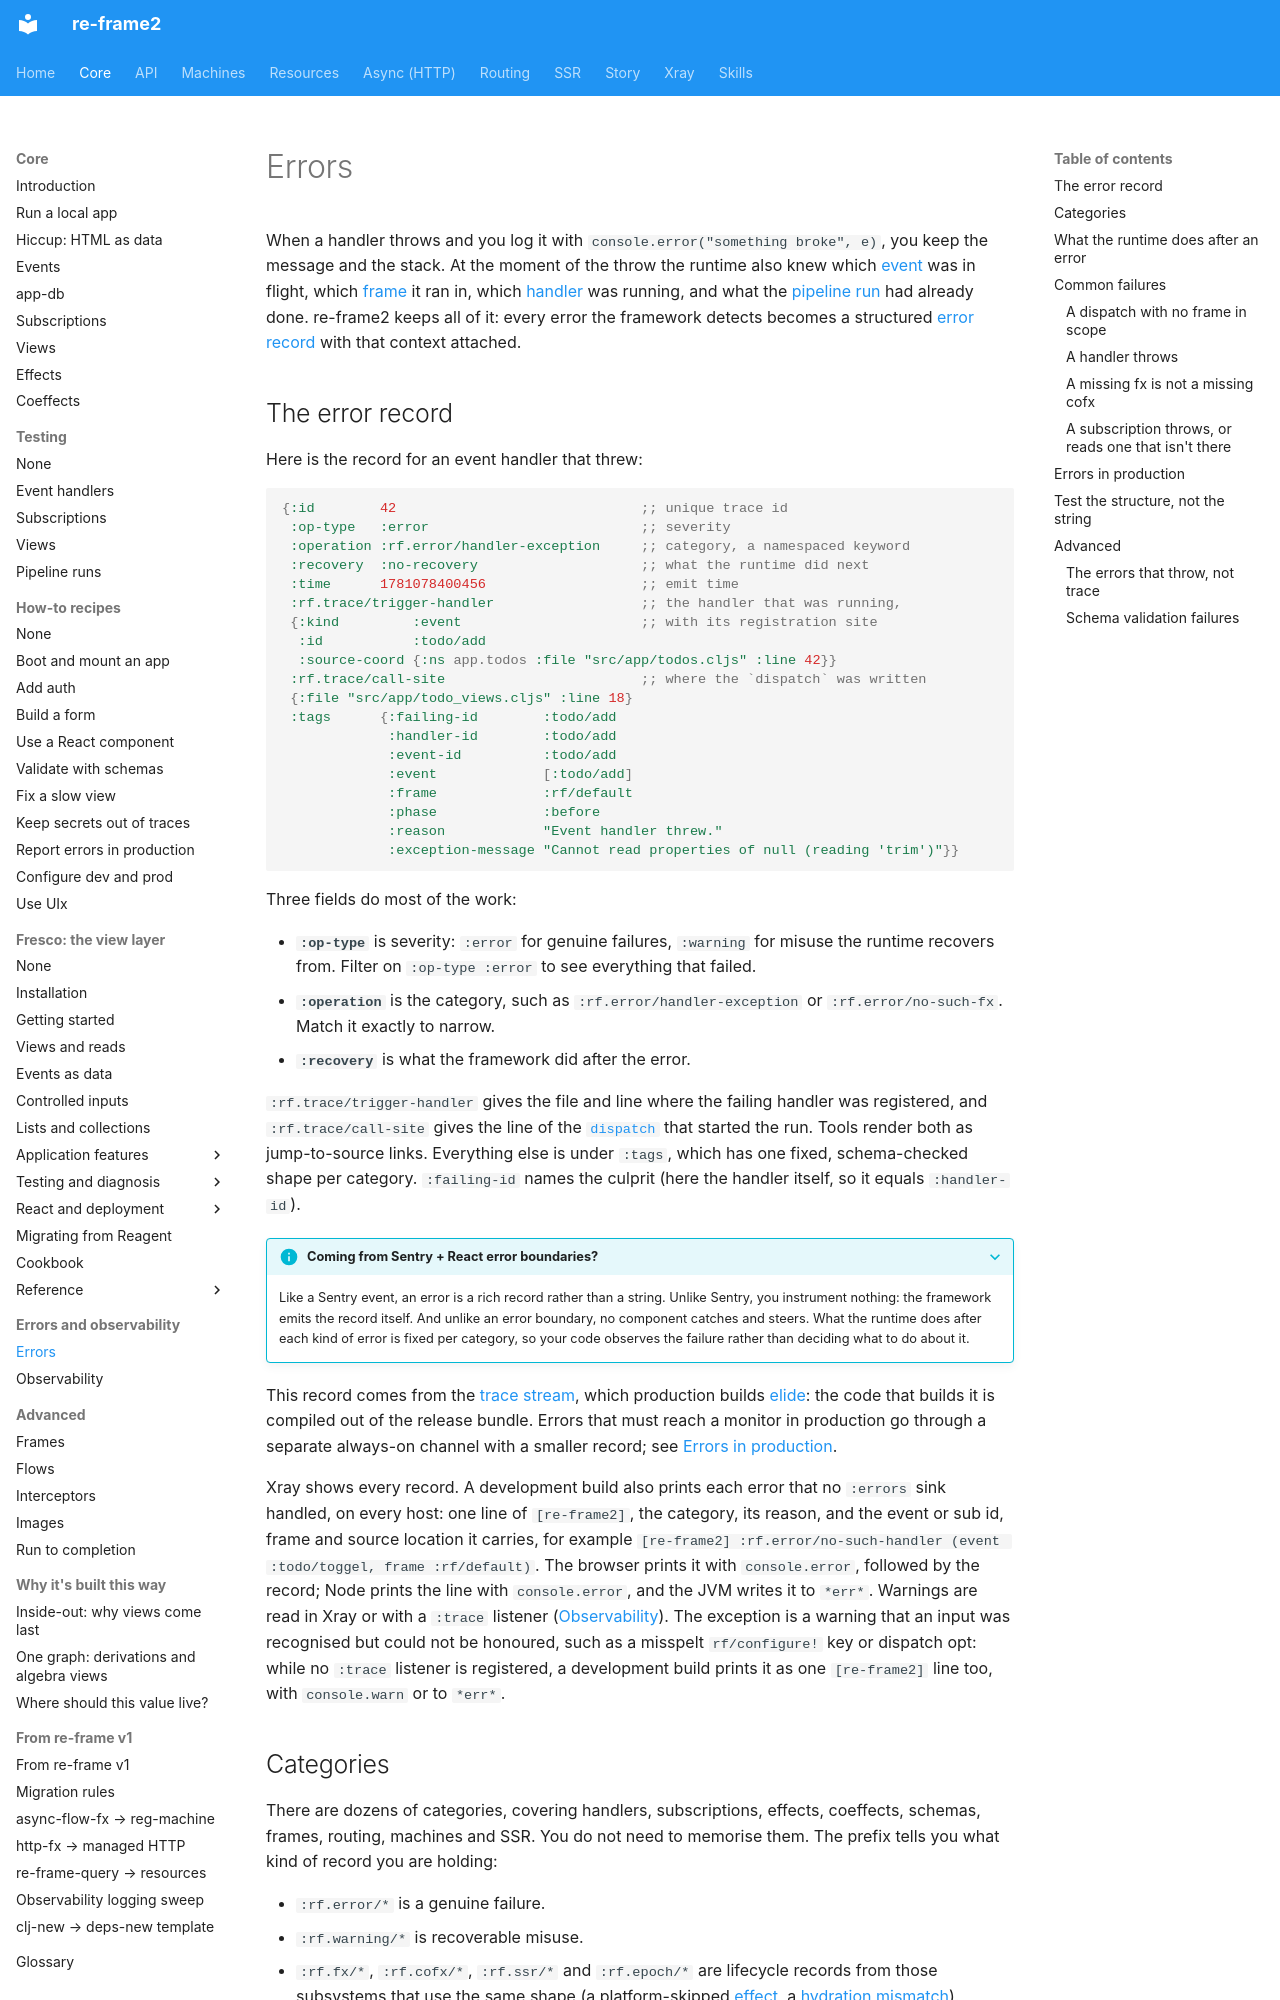

repository: day8/re-frame2 · page: core/errors/index.html · generator: mkdocs

# Errors

When a handler throws and you log it with `console.error("something broke", e)`, you
keep the message and the stack. At the moment of the throw the runtime also knew
which [event](glossary.md#event) was in flight, which [frame](glossary.md#frame)
it ran in, which [handler](glossary.md#event-handler) was running, and what the
[pipeline run](glossary.md#run) had already done. re-frame2 keeps all of it: every
error the framework detects becomes a structured
[error record](glossary.md#error-record) with that context attached.

## The error record

Here is the record for an event handler that threw:

```clojure
{:id        42                              ;; unique trace id
 :op-type   :error                          ;; severity
 :operation :rf.error/handler-exception     ;; category, a namespaced keyword
 :recovery  :no-recovery                    ;; what the runtime did next
 :time      1781078400456                   ;; emit time
 :rf.trace/trigger-handler                  ;; the handler that was running,
 {:kind         :event                      ;; with its registration site
  :id           :todo/add
  :source-coord {:ns app.todos :file "src/app/todos.cljs" :line 42}}
 :rf.trace/call-site                        ;; where the `dispatch` was written
 {:file "src/app/todo_views.cljs" :line 18}
 :tags      {:failing-id        :todo/add
             :handler-id        :todo/add
             :event-id          :todo/add
             :event             [:todo/add]
             :frame             :rf/default
             :phase             :before
             :reason            "Event handler threw."
             :exception-message "Cannot read properties of null (reading 'trim')"}}
```

Three fields do most of the work:

- **`:op-type`** is severity: `:error` for genuine failures, `:warning` for misuse the
  runtime recovers from. Filter on `:op-type :error` to see everything that failed.
- **`:operation`** is the category, such as `:rf.error/handler-exception` or
  `:rf.error/no-such-fx`. Match it exactly to narrow.
- **`:recovery`** is what the framework did after the error.

`:rf.trace/trigger-handler` gives the file and line where the failing handler was
registered, and `:rf.trace/call-site` gives the line of the
[`dispatch`](glossary.md#dispatch) that started the run. Tools render both as
jump-to-source links. Everything else is under `:tags`, which has one fixed,
schema-checked shape per category. `:failing-id` names the culprit (here the handler
itself, so it equals `:handler-id`).

??? info "Coming from Sentry + React error boundaries?"

    Like a Sentry event, an error is a rich record rather than a string. Unlike Sentry,
    you instrument nothing: the framework emits the record itself. And unlike an error
    boundary, no component catches and steers. What the runtime does after each kind of
    error is fixed per category, so your code observes the failure rather than deciding
    what to do about it.

This record comes from the [trace stream](glossary.md#trace-stream), which production
builds [elide](glossary.md#elide): the code that builds it is compiled out of the
release bundle. Errors that must reach a monitor in production go through a separate
always-on channel with a smaller record; see
[Errors in production](#errors-in-production).

Xray shows every record. A development build also prints each error that no `:errors`
sink handled, on every host: one line of `[re-frame2]`, the category, its reason, and
the event or sub id, frame and source location it carries, for example
`[re-frame2] :rf.error/no-such-handler (event :todo/toggel, frame :rf/default)`. The browser
prints it with `console.error`, followed by the record; Node prints the line with
`console.error`, and the JVM writes it to `*err*`. Warnings are read in Xray or with
a `:trace` listener ([Observability](observability.md)). The exception is a warning
that an input was recognised but could not be honoured, such as a misspelt
`rf/configure!` key or dispatch opt: while no `:trace` listener is registered, a
development build prints it as one `[re-frame2]` line too, with `console.warn` or to
`*err*`.
